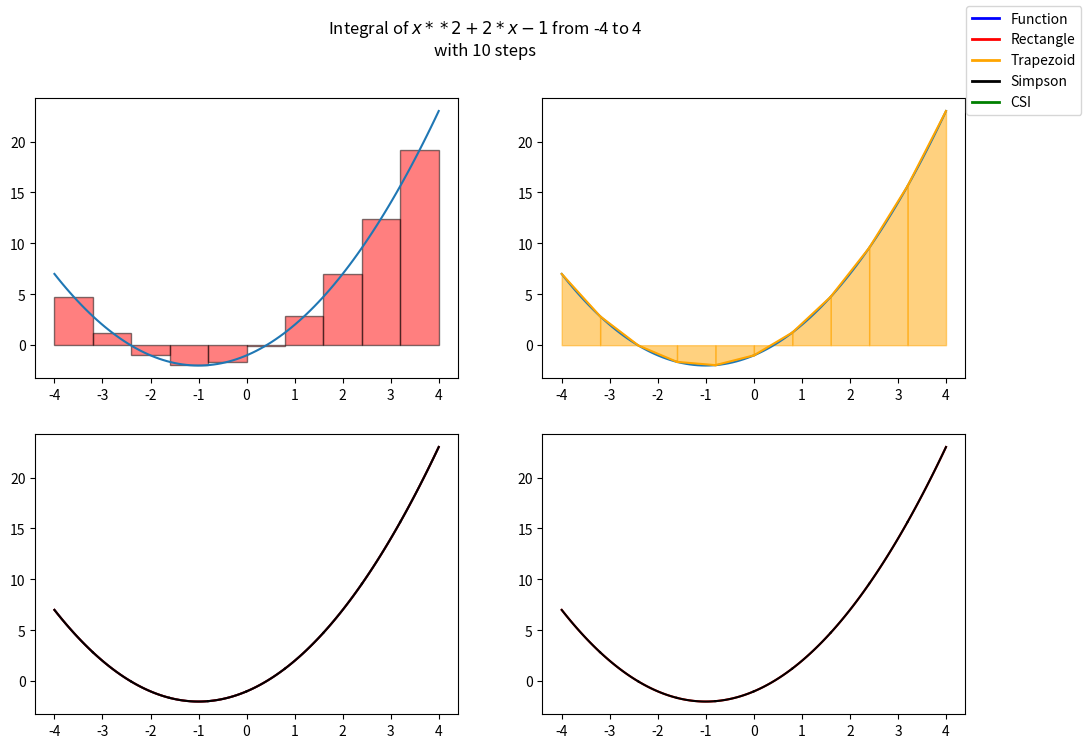

The matplotlib source for this figure:
import numpy as np
import matplotlib.pyplot as plt
from matplotlib.lines import Line2D
from scipy.interpolate import lagrange, CubicSpline
from numpy.polynomial.polynomial import Polynomial
from typing import Callable


class Integral:
    def __init__(self, f: Callable[[np.float64], np.float64], left: float, right: float) -> None:
        self.f: Callable[[np.float64], np.float64] = f
        self.left: float = left
        self.right: float = right

    def calculate(self, x: np.float64) -> np.float64:
        return self.f(x)

    def __repr__(self) -> str:
        return f"Integral({self.f} from {self.left} to {self.right})"

    def plot(self) -> None:
        x: np.ndarray[np.float64, np.dtype] = np.linspace(
            self.left, self.right, 100)
        y: np.ndarray[np.float64, np.dtype] = self.f(x)  # type: ignore
        plt.plot(x, y)

    def rectangleMethod(self, n: np.int32) -> np.float64:
        dx: np.float64 = np.float64(self.right - self.left) / n
        result: np.float64 = np.float64(0)
        for i in range(n):
            x: np.float64 = self.left + i * dx
            result: np.float64 = result + self.f(x) * dx
        return result

    def plotRectangleMethod(self, n: np.int32) -> None:
        xarr: np.ndarray[np.float64, np.dtype] = np.linspace(
            self.left, self.right, 100)
        y: np.float64 = self.f(xarr)  # type: ignore
        plt.plot(xarr, y)
        dx: np.float64 = np.float64(self.right - self.left) / n
        for i in range(n):
            x: np.float64 = self.left + i * dx + dx / 2
            plt.bar(x - 0.5 * dx, self.f(x), dx, alpha=0.5,
                    color="red", edgecolor="black", align='edge')

    def trapezoidMethod(self, n: np.int32) -> np.float64:
        dx: np.float64 = np.float64(self.right - self.left) / n
        result: np.float64 = np.float64(0)
        for i in range(n):
            x0: np.float64 = self.left + i * dx
            x1: np.float64 = self.left + (i + 1) * dx
            result: np.float64 = result + (self.f(x0) + self.f(x1)) * dx / 2
        return result

    def plotTrapezoidMethod(self, n: np.int32) -> None:
        xarr: np.ndarray[np.float64, np.dtype] = np.linspace(
            self.left, self.right, 100)
        y: np.float64 = self.f(xarr)  # type: ignore
        plt.plot(xarr, y)
        dx: np.float64 = np.float64(self.right - self.left) / n
        for i in range(n):
            x0: np.float64 = self.left + i * dx
            x1: np.float64 = self.left + (i + 1) * dx
            plt.plot([x0, x1], [self.f(x0), self.f(x1)], color="orange")
            plt.fill_between([x0, x1], [self.f(x0), self.f(x1)],
                             alpha=0.5, color="orange")

    def simpsonMethod(self, n: np.int32) -> np.float64:
        dx: np.float64 = np.float64(self.right - self.left) / n
        result: np.float64 = np.float64(0)
        for i in range(n):
            x0: np.float64 = self.left + i * dx
            x1: np.float64 = self.left + (i + 0.5) * dx
            x2: np.float64 = self.left + (i + 1) * dx
            result: np.float64 = result + \
                (self.f(x0) + 4 * self.f(x1) + self.f(x2)) * dx / 6
        return result
    
    def plotSimpsonMethod(self, n: np.int32) -> None:
        xarr: np.ndarray[np.float64, np.dtype] = np.linspace(
            self.left, self.right, 100)
        y: np.float64 = self.f(xarr) # type: ignore
        plt.plot(xarr, y)
        dx: np.float64 = np.float64(self.right - self.left) / n
        plt.plot(xarr, y, color="red")
        for i in range(n):
            x0: np.float64 = self.left + i * dx
            x1: np.float64 = self.left + (i + 0.5) * dx
            x2: np.float64 = self.left + (i + 1) * dx

            x_all: np.ndarray[np.float64, np.dtype] = np.array([x0, x1, x2])
            y_all: np.ndarray[np.float64, np.dtype] = self.f(x_all) # type: ignore

            poly: np.poly1d = lagrange(x_all, y_all)
            x_new: np.ndarray[np.float64, np.dtype] = np.linspace(x0, x2, 100)
            plt.plot(x_new, poly(x_new), color="black")

    def CSIMethod(self, n: np.int32) -> np.float64:
        # Krok 1: Podziel przedział na n równych części
        # Krok 2: Z każdej części wybierz 3 punkty (poczatek, środek, koniec) = (k0, k1, k2)
        # Krok 3: Znajdź wielomian interpolacyjny dla tych punktów
        # Krok 4: Oblicz całkę z tego wielomianu
        # Krok 5: Zsumuj wyniki

        # Krok 1
        dx: np.float64 = np.float64(self.right - self.left) / n
        result: np.float64 = np.float64(0)
        for i in range(n):
            # Krok 2
            x0: np.float64 = self.left + i * dx
            x1: np.float64 = self.left + (i + 0.5) * dx
            x2: np.float64 = self.left + (i + 1) * dx

            x_all: np.ndarray[np.float64, np.dtype] = np.array([x0, x1, x2])
            y_all: np.ndarray[np.float64, np.dtype] = self.f(x_all) # type: ignore
            # Krok 3 - interpolacja algorytmem Cubic Spline
            cs: CubicSpline = CubicSpline(x_all, y_all)
            # Krok 4
            result: np.float64 = result + cs.integrate(x0, x2) # type: ignore
        return result
    
    def plotCSIMethod(self, n: np.int32) -> None:
        xarr: np.ndarray[np.float64, np.dtype] = np.linspace(
            self.left, self.right, 100)
        y: np.float64 = self.f(xarr) # type: ignore
        dx: np.float64 = np.float64(self.right - self.left) / n
        plt.plot(xarr, y, color="red")
        for i in range(n):
            x0: np.float64 = self.left + i * dx
            x1: np.float64 = self.left + (i + 0.5) * dx
            x2: np.float64 = self.left + (i + 1) * dx

            x_all: np.ndarray[np.float64, np.dtype] = np.array([x0, x1, x2])
            y_all: np.ndarray[np.float64, np.dtype] = self.f(x_all) # type: ignore

            cs: CubicSpline = CubicSpline(x_all, y_all)
            x_new: np.ndarray[np.float64, np.dtype] = np.linspace(x0, x2, 100)
            plt.plot(x_new, cs(x_new), color="black")




        
def main() -> None:
    steps: np.int32 = np.int32(10)
    function: str = "x**2+2*x-1"

    def f(x: np.float64) -> np.float64:
        return eval(function)
    integral = Integral(f, -4, +4)

    plt.figure(figsize=(12, 8))
    plt.subplot(2, 2, 1)
    print("Rectangle method:")
    print(integral.rectangleMethod(steps))
    integral.plotRectangleMethod(steps)

    plt.subplot(2, 2, 2)
    print("Trapzoid method:")
    print(integral.trapezoidMethod(steps))
    integral.plotTrapezoidMethod(steps)

    plt.subplot(2, 2, 3)
    print("Simpson method:")
    print(integral.simpsonMethod(steps))
    integral.plotSimpsonMethod(steps)

    plt.subplot(2, 2, 4)
    print("CSI method:")
    print(integral.CSIMethod(steps))
    integral.plotCSIMethod(steps)


    plt.suptitle(f"Integral of ${function}$ from -4 to 4\nwith {steps} steps")
    legend_lines = [Line2D([0], [0], color='blue', lw=2),
                    Line2D([0], [0], color='red', lw=2),
                    Line2D([0], [0], color='orange', lw=2),
                    Line2D([0], [0], color='black', lw=2),
                    Line2D([0], [0], color='green', lw=2),]
    plt.figlegend(legend_lines ,["Function", "Rectangle", "Trapezoid", "Simpson", "CSI"])
    plt.show()




if __name__ == "__main__":
    main()
